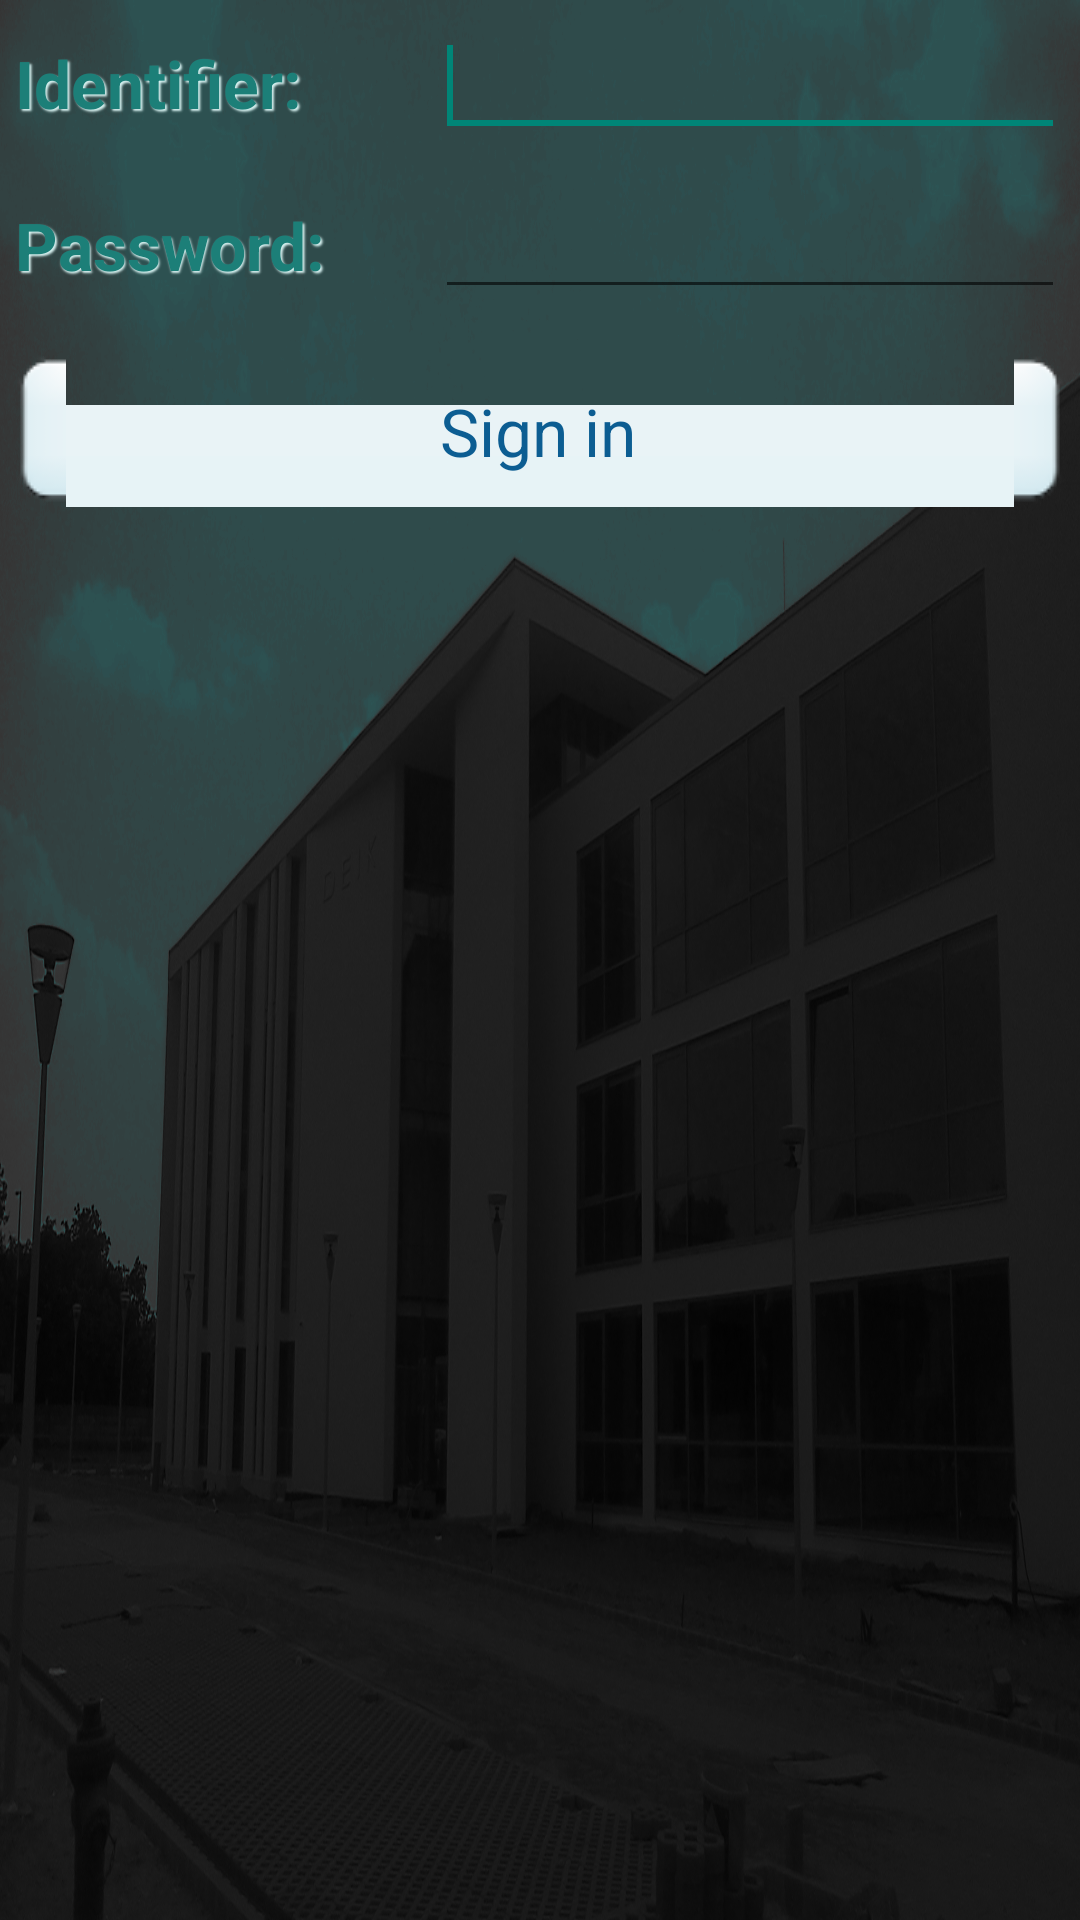

Android layout source for this screen:
<!-- AndroidManifest.xml: application theme AppTheme -->
<!-- res/layout/fragment_login.xml -->
<?xml version="1.0" encoding="utf-8"?>
<LinearLayout xmlns:android="http://schemas.android.com/apk/res/android"
    xmlns:tools="http://schemas.android.com/tools"
    android:layout_width="match_parent"
    android:layout_height="match_parent"
    android:layout_gravity="center_horizontal"
    android:background="@drawable/deik"
    android:orientation="vertical"
    android:padding="@dimen/paddingDefault" >

    <LinearLayout
        android:layout_width="match_parent"
        android:layout_height="wrap_content"
        android:layout_marginBottom="@dimen/loginMarginBottom2"
        android:orientation="horizontal" >

        <TextView
            style="@style/MyTextView"
            android:layout_width="0dp"
            android:layout_height="wrap_content"
            android:layout_weight="1"
            android:text="@string/identifier"
            android:textSize="@dimen/textBigSize"
            android:textStyle="bold" />

        <EditText
            android:id="@+id/txtEmail"
            android:layout_width="0dp"
            android:layout_height="wrap_content"
            android:layout_weight="1.5"
            android:inputType="textPersonName"
            android:textSize="@dimen/textNormalSize"
            tools:ignore="TextFields" />

        <requestFocus />
    </LinearLayout>

    <LinearLayout
        android:layout_width="match_parent"
        android:layout_height="wrap_content"
        android:layout_marginBottom="@dimen/loginMarginBottom1"
        android:orientation="horizontal" >

        <TextView
            style="@style/MyTextView"
            android:layout_width="0dp"
            android:layout_height="wrap_content"
            android:layout_weight="1"
            android:text="@string/password"
            android:textSize="@dimen/textBigSize"
            android:textStyle="bold" />

        <EditText
            android:id="@+id/txtPassword"
            android:layout_width="0dp"
            android:layout_height="wrap_content"
            android:layout_weight="1.5"
            android:inputType="textPassword"
            android:textSize="@dimen/textNormalSize" />
    </LinearLayout>

    <Button
        android:id="@+id/btnLogin"
        android:layout_width="match_parent"
        android:layout_height="wrap_content"
        android:text="@string/notLogged"
        android:textSize="@dimen/textBigSize" />

</LinearLayout>
<!-- resources referenced by this layout -->
<resources>
  <dimen name="loginMarginBottom1">23dp</dimen>
  <dimen name="loginMarginBottom2">15dp</dimen>
  <dimen name="paddingDefault">8dp</dimen>
  <dimen name="textBigSize">33sp</dimen>
  <dimen name="textNormalSize">30sp</dimen>
  <string name="identifier">Identifier:</string>
  <string name="notLogged">Sign in</string>
  <string name="password">Password:</string>
  <color name="bluish">#1c7f78</color>
  <color name="whitish">#d9f4f3</color>
  <item name="shadowRadius" format="float" type="dimen">1.3</item>
  <item name="shadowDx" format="float" type="dimen">2.3</item>
  <item name="shadowDy" format="float" type="dimen">2.3</item>
  <color name="black_almost">#434343</color>
  <style name="Button" parent="@android:style/Widget.Button">
          <item name="android:background">@drawable/button_background</item>
          <item name="android:textSize">@dimen/textNormalSize</item>
          <item name="android:textColor">@color/blue_dark</item>
      </style>
  <style name="TextView" parent="@android:style/Widget.TextView">
          <item name="android:textSize">@dimen/textSize</item>
      </style>
  <style name="ListView" parent="@android:style/Widget.ListView">
          <item name="android:cacheColorHint">@android:color/transparent</item>
          <item name="android:scrollingCache">false</item>
          <item name="android:listSelector">@drawable/listitem_selector</item>
      </style>
  <style name="EditText" parent="@android:style/Widget.EditText">
          <item name="android:background">@drawable/edittext_background</item>
          <item name="android:textColor">@color/black_almost</item>
      </style>
  <style name="ActionBar" parent="@style/Widget.AppCompat.ActionBar">
          <item name="titleTextStyle">@style/TitleText</item>
          <item name="background">@color/blue_verylight</item>
      </style>
  <style name="ActionBarTab" parent="Widget.AppCompat.ActionBar.TabView">
          <item name="android:background">@drawable/tab_background</item>
          <item name="android:paddingLeft">0dp</item>
          <item name="android:paddingRight">0dp</item>
      </style>
  <style name="ActionBarTabText" parent="Widget.AppCompat.ActionBar.TabText">
          <item name="textAllCaps">false</item>
          <item name="android:textColor">@color/black_almost</item>
      </style>
  <!-- drawable button_background (drawable) -->
  <?xml version="1.0" encoding="utf-8"?>
  <selector xmlns:android="http://schemas.android.com/apk/res/android">
  
      <item android:drawable="@drawable/button_highlight" android:state_pressed="true"></item>
      <item android:drawable="@drawable/button_normal"/>
  
  </selector>
  <color name="blue_dark">#0c5d92</color>
  <dimen name="textSize">27sp</dimen>
  <!-- drawable edittext_background (drawable) -->
  <?xml version="1.0" encoding="utf-8"?>
  <selector xmlns:android="http://schemas.android.com/apk/res/android">
  
      <item android:drawable="@drawable/textfield_focused" android:state_focused="true"/>
      <item android:drawable="@drawable/textfield_normal"/>
  
  </selector>
  <style name="TitleText" parent="@style/TextAppearance.AppCompat.Widget.ActionBar.Title">
          <item name="android:textColor">@color/gray_dark</item>
      </style>
  <color name="blue_verylight">#f3f9ff</color>
  <!-- drawable tab_background (drawable) -->
  <?xml version="1.0" encoding="utf-8"?>
  <selector xmlns:android="http://schemas.android.com/apk/res/android">
  
      <item android:drawable="@color/blue" android:state_selected="true"></item>
      <item android:drawable="@color/blue_light"/>
  
  </selector>
  <color name="orange">#ff7800</color>
  <color name="blue_light">#d4ebf2</color>
  <color name="gray_dark">#666666</color>
  <color name="blue">#8dd8f8</color>
</resources>
